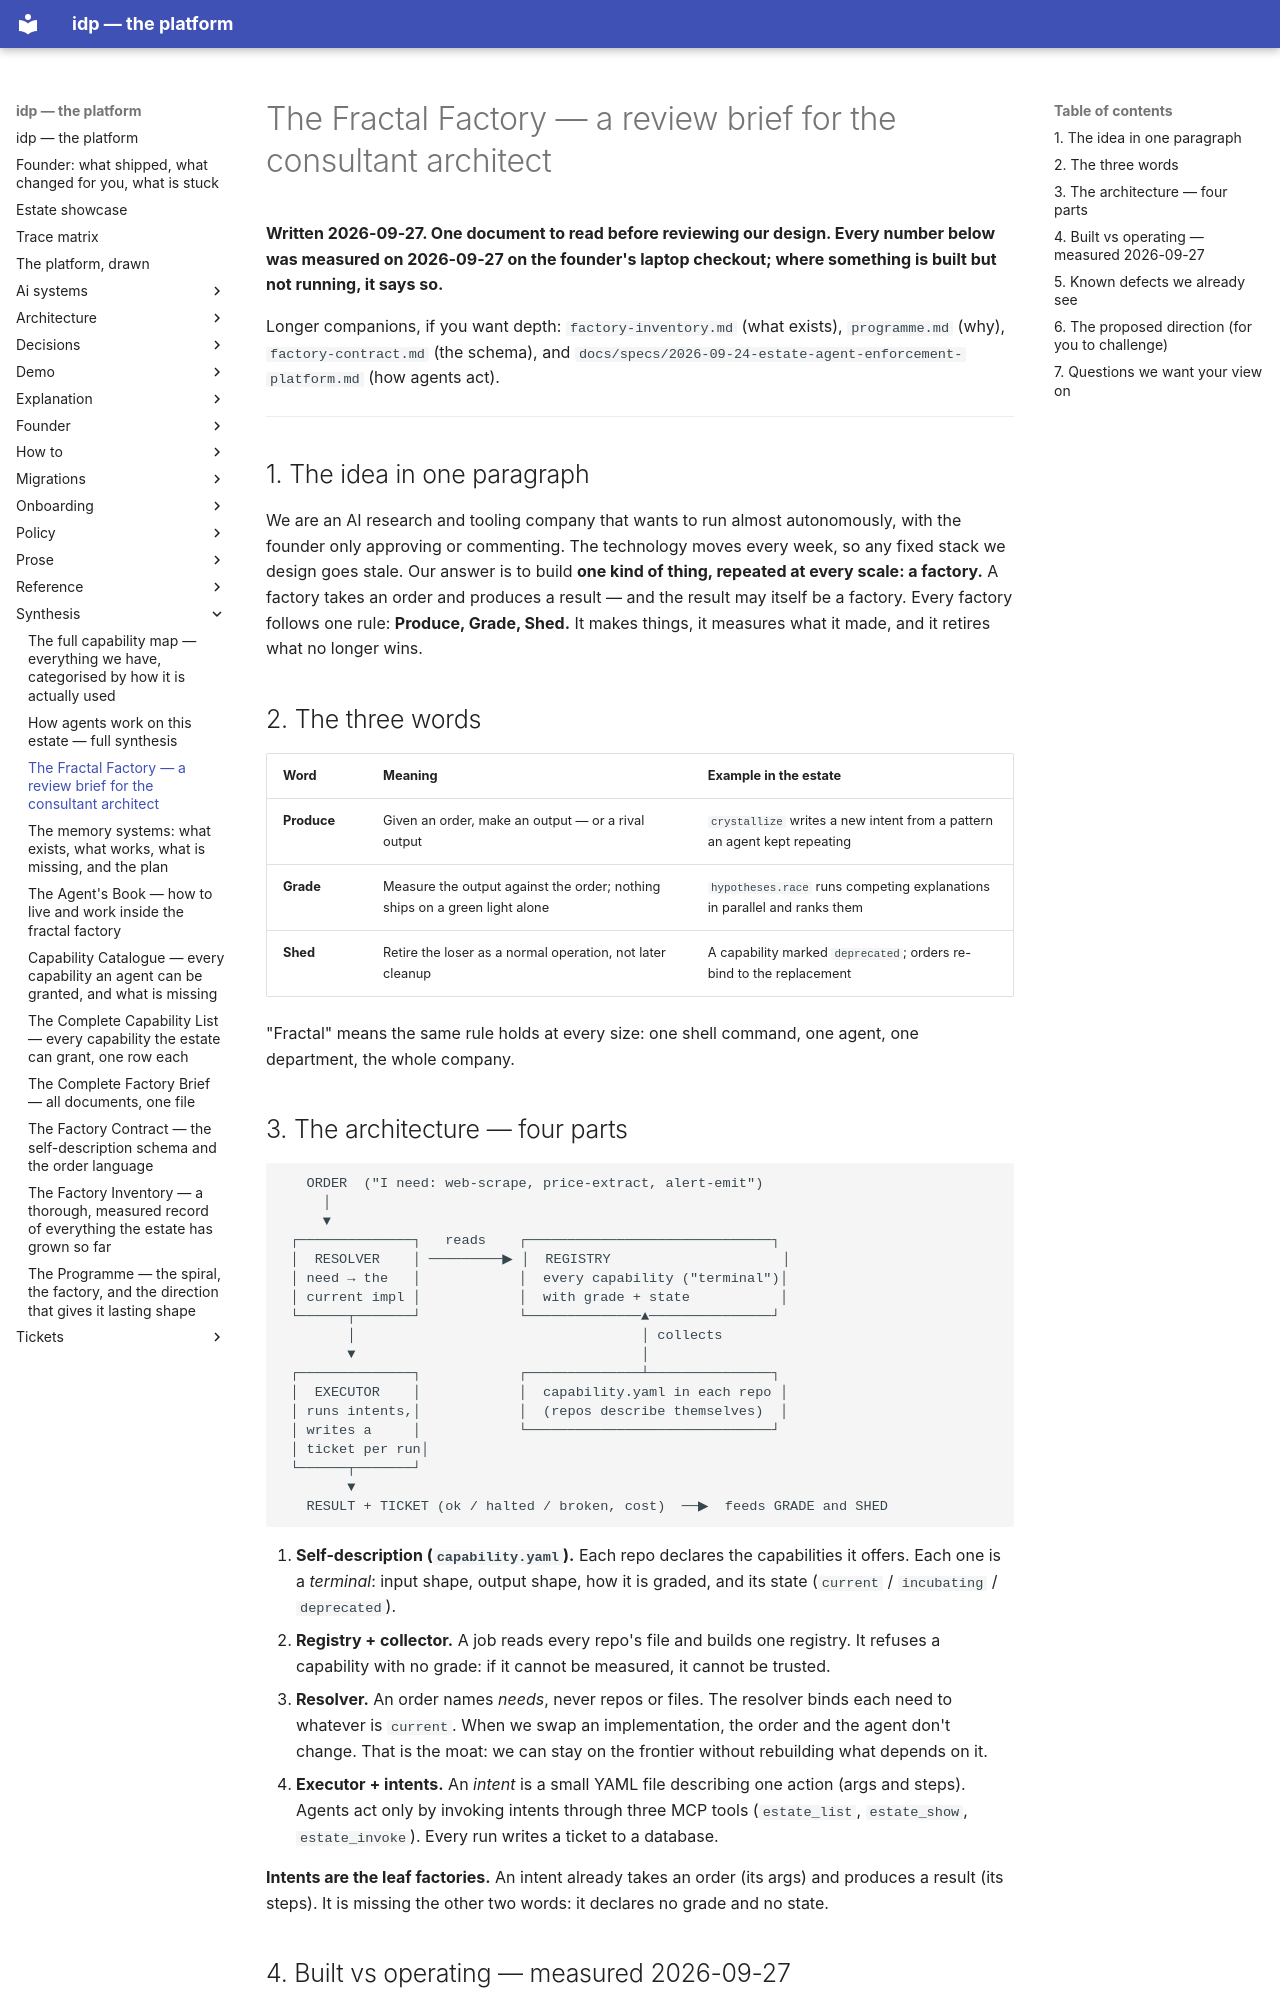

repository: chidionyema/idp · page: synthesis/2026-09-27-fractal-factory-review-brief/index.html · generator: mkdocs

# The Fractal Factory — a review brief for the consultant architect

**Written 2026-09-27. One document to read before reviewing our design. Every number below was
measured on 2026-09-27 on the founder's laptop checkout; where something is built but not
running, it says so.**

Longer companions, if you want depth: `factory-inventory.md` (what exists),
`programme.md` (why), `factory-contract.md` (the schema), and
`docs/specs/2026-09-24-estate-agent-enforcement-platform.md` (how agents act).

---

## 1. The idea in one paragraph

We are an AI research and tooling company that wants to run almost autonomously, with the
founder only approving or commenting. The technology moves every week, so any fixed stack we
design goes stale. Our answer is to build **one kind of thing, repeated at every scale: a
factory.** A factory takes an order and produces a result — and the result may itself be a
factory. Every factory follows one rule: **Produce, Grade, Shed.** It makes things, it measures
what it made, and it retires what no longer wins.

## 2. The three words

| Word | Meaning | Example in the estate |
|---|---|---|
| **Produce** | Given an order, make an output — or a rival output | `crystallize` writes a new intent from a pattern an agent kept repeating |
| **Grade** | Measure the output against the order; nothing ships on a green light alone | `hypotheses.race` runs competing explanations in parallel and ranks them |
| **Shed** | Retire the loser as a normal operation, not later cleanup | A capability marked `deprecated`; orders re-bind to the replacement |

"Fractal" means the same rule holds at every size: one shell command, one agent, one
department, the whole company.

## 3. The architecture — four parts

```
   ORDER  ("I need: web-scrape, price-extract, alert-emit")
     │
     ▼
 ┌──────────────┐   reads    ┌──────────────────────────────┐
 │  RESOLVER    │ ─────────▶ │  REGISTRY                     │
 │ need → the   │            │  every capability ("terminal")│
 │ current impl │            │  with grade + state           │
 └──────┬───────┘            └──────────────▲───────────────┘
        │                                   │ collects
        ▼                                   │
 ┌──────────────┐            ┌──────────────┴───────────────┐
 │  EXECUTOR    │            │  capability.yaml in each repo │
 │ runs intents,│            │  (repos describe themselves)  │
 │ writes a     │            └──────────────────────────────┘
 │ ticket per run│
 └──────┬───────┘
        ▼
   RESULT + TICKET (ok / halted / broken, cost)  ──▶  feeds GRADE and SHED
```

1. **Self-description (`capability.yaml`).** Each repo declares the capabilities it offers.
   Each one is a *terminal*: input shape, output shape, how it is graded, and its state
   (`current` / `incubating` / `deprecated`).
2. **Registry + collector.** A job reads every repo's file and builds one registry. It refuses
   a capability with no grade: if it cannot be measured, it cannot be trusted.
3. **Resolver.** An order names *needs*, never repos or files. The resolver binds each need to
   whatever is `current`. When we swap an implementation, the order and the agent don't change.
   That is the moat: we can stay on the frontier without rebuilding what depends on it.
4. **Executor + intents.** An *intent* is a small YAML file describing one action (args and
   steps). Agents act only by invoking intents through three MCP tools
   (`estate_list`, `estate_show`, `estate_invoke`). Every run writes a ticket to a database.

**Intents are the leaf factories.** An intent already takes an order (its args) and produces a
result (its steps). It is missing the other two words: it declares no grade and no state.
